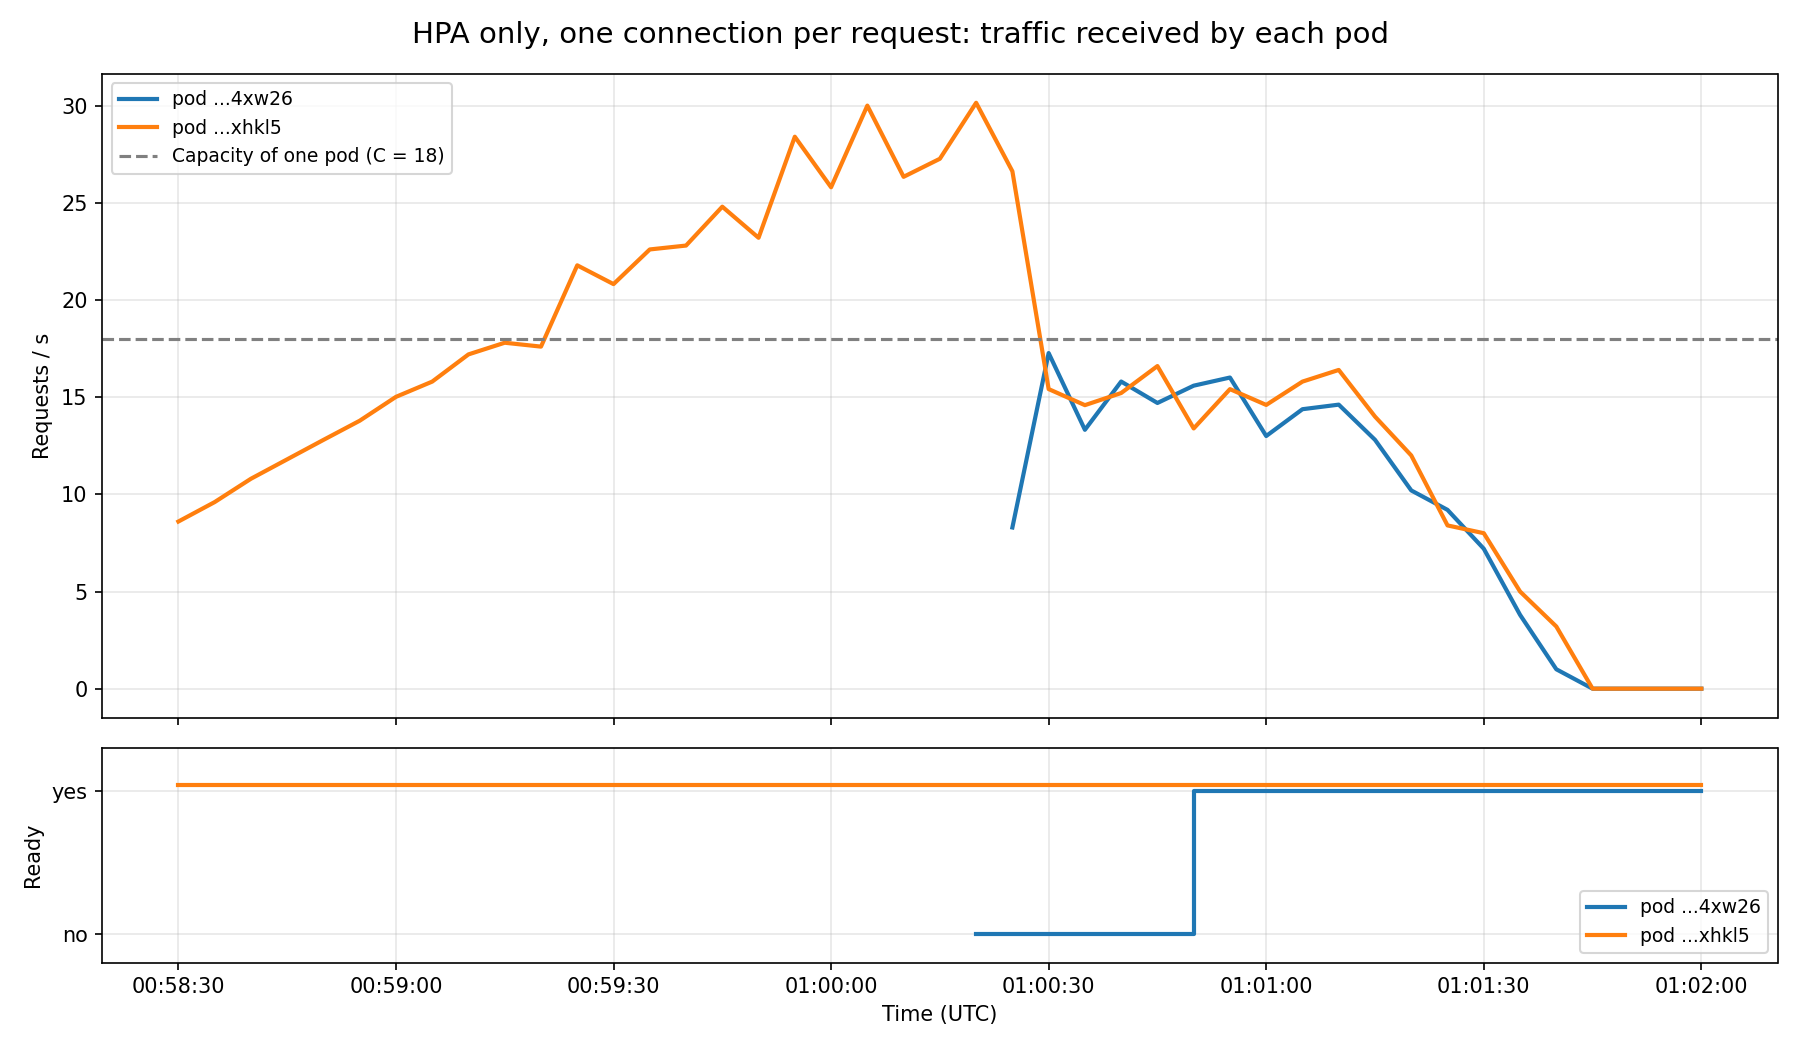

The data file committed next to this chart (first rows):
time_utc, rps_catalog-service-6ff6bdf798-4xw26, ready_catalog-service-6ff6bdf798-4xw26, rps_catalog-service-6ff6bdf798-xhkl5, ready_catalog-service-6ff6bdf798-xhkl5
00:58:30, , , 8.6, 1.0
00:58:35, , , 9.6, 1.0
00:58:40, , , 10.8, 1.0
00:58:45, , , 11.8, 1.0
00:58:50, , , 12.8, 1.0
00:58:55, , , 13.79, 1.0
00:59:00, , , 15.02, 1.0
00:59:05, , , 15.8, 1.0
00:59:10, , , 17.2, 1.0
00:59:15, , , 17.8, 1.0
00:59:20, , , 17.6, 1.0
00:59:25, , , 21.78, 1.0
00:59:30, , , 20.82, 1.0
00:59:35, , , 22.6, 1.0
00:59:40, , , 22.8, 1.0
00:59:45, , , 24.8, 1.0
00:59:50, , , 23.2, 1.0
00:59:55, , , 28.4, 1.0
01:00:00, , , 25.8, 1.0
01:00:05, , , 30.0, 1.0
01:00:10, , , 26.34, 1.0
01:00:15, , , 27.27, 1.0
01:00:20, , 0.0, 30.15, 1.0
01:00:25, 8.294, 0.0, 26.62, 1.0
01:00:30, 17.27, 0.0, 15.42, 1.0
01:00:35, 13.32, 0.0, 14.59, 1.0
01:00:40, 15.8, 0.0, 15.21, 1.0
01:00:45, 14.7, 0.0, 16.6, 1.0
01:00:50, 15.59, 1.0, 13.39, 1.0
01:00:55, 16.01, 1.0, 15.41, 1.0
01:01:00, 13, 1.0, 14.6, 1.0
01:01:05, 14.38, 1.0, 15.8, 1.0
01:01:10, 14.61, 1.0, 16.4, 1.0
01:01:15, 12.81, 1.0, 14.0, 1.0
01:01:20, 10.2, 1.0, 12.0, 1.0
01:01:25, 9.2, 1.0, 8.4, 1.0
01:01:30, 7.2, 1.0, 8.0, 1.0
01:01:35, 3.8, 1.0, 5.0, 1.0
01:01:40, 0.9986, 1.0, 3.2, 1.0
01:01:45, 0.0, 1.0, 0.0, 1.0
01:01:50, 0.0, 1.0, 0.0, 1.0
01:01:55, 0.0, 1.0, 0.0, 1.0
01:02:00, 0.0, 1.0, 0.0, 1.0
